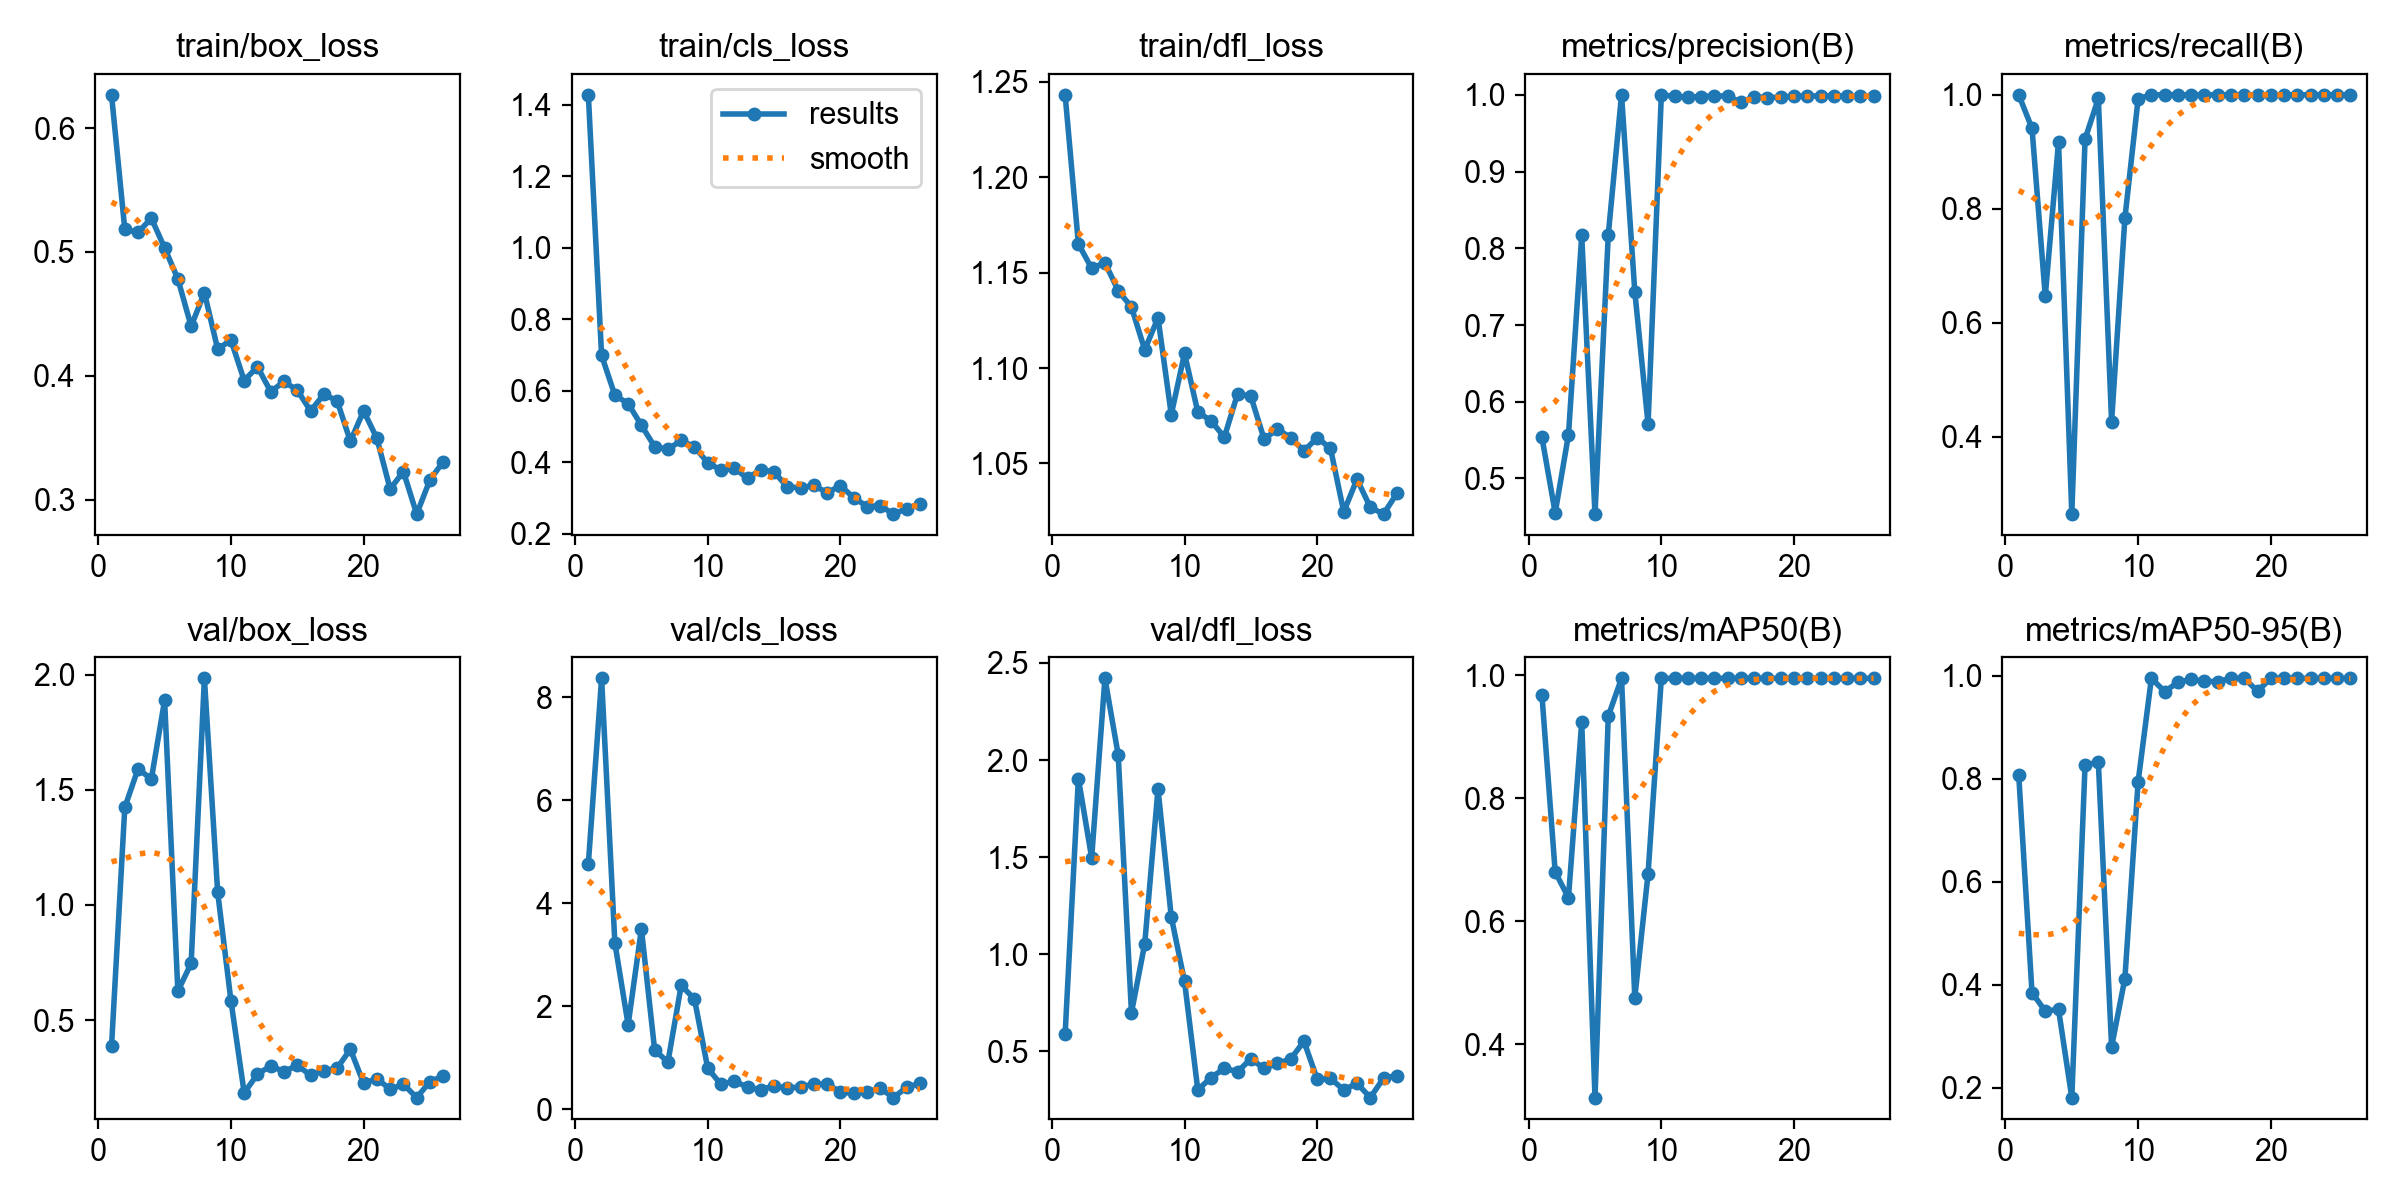

The file beside this chart, header and first rows:
epoch, time, train/box_loss, train/cls_loss, train/dfl_loss, metrics/precision(B), metrics/recall(B), metrics/mAP50(B), metrics/mAP50-95(B), val/box_loss, val/cls_loss, val/dfl_loss, lr/pg0, lr/pg1, lr/pg2
1, 52.63, 0.6268, 1.428, 1.243, 0.5536, 1, 0.9677, 0.8072, 0.3866, 4.763, 0.5894, 0.00062, 0.00062, 0.00062
2, 88.67, 0.5183, 0.6985, 1.165, 0.4553, 0.9412, 0.6801, 0.3846, 1.423, 8.371, 1.905, 0.001235, 0.001235, 0.001235
3, 122.4, 0.5158, 0.5869, 1.152, 0.5569, 0.6471, 0.6384, 0.3484, 1.591, 3.233, 1.496, 0.001825, 0.001825, 0.001825
4, 155.2, 0.5273, 0.5636, 1.155, 0.8167, 0.9173, 0.9241, 0.3519, 1.546, 1.641, 2.421, 0.001881, 0.001881, 0.001881
5, 188.5, 0.5033, 0.5027, 1.141, 0.4536, 0.2647, 0.3133, 0.1805, 1.888, 3.501, 2.027, 0.001842, 0.001842, 0.001842
6, 223.7, 0.4782, 0.443, 1.132, 0.8175, 0.9224, 0.9335, 0.8269, 0.6264, 1.146, 0.6993, 0.001802, 0.001802, 0.001802
7, 261.4, 0.44, 0.4354, 1.11, 1, 0.9936, 0.995, 0.8319, 0.7462, 0.9195, 1.053, 0.001762, 0.001762, 0.001762
8, 299.2, 0.4672, 0.4607, 1.126, 0.7435, 0.4267, 0.4756, 0.2792, 1.984, 2.405, 1.851, 0.001723, 0.001723, 0.001723
9, 337.4, 0.4216, 0.442, 1.076, 0.571, 0.7831, 0.6772, 0.4117, 1.055, 2.141, 1.192, 0.001683, 0.001683, 0.001683
10, 378.3, 0.4289, 0.3984, 1.108, 1, 0.993, 0.995, 0.7944, 0.5843, 0.7951, 0.8597, 0.001644, 0.001644, 0.001644
11, 420.6, 0.3962, 0.3769, 1.077, 0.9979, 1, 0.995, 0.995, 0.184, 0.4824, 0.3019, 0.001604, 0.001604, 0.001604
12, 465.5, 0.4074, 0.3832, 1.072, 0.9968, 1, 0.995, 0.9692, 0.266, 0.5497, 0.3646, 0.001564, 0.001564, 0.001564
13, 504.5, 0.3872, 0.3541, 1.064, 0.9977, 1, 0.995, 0.9874, 0.3012, 0.4264, 0.4125, 0.001525, 0.001525, 0.001525
14, 547.4, 0.3955, 0.3787, 1.087, 0.9984, 1, 0.995, 0.993, 0.2769, 0.3794, 0.3954, 0.001485, 0.001485, 0.001485
15, 593.3, 0.3885, 0.3722, 1.085, 0.9985, 1, 0.995, 0.989, 0.3039, 0.4539, 0.4611, 0.001446, 0.001446, 0.001446
16, 641.7, 0.3718, 0.3302, 1.063, 0.9901, 1, 0.995, 0.9887, 0.261, 0.4034, 0.4124, 0.001406, 0.001406, 0.001406
17, 686.4, 0.385, 0.328, 1.068, 0.9975, 1, 0.995, 0.995, 0.2814, 0.4401, 0.4386, 0.001366, 0.001366, 0.001366
18, 729.4, 0.3801, 0.3347, 1.063, 0.9964, 1, 0.995, 0.995, 0.2912, 0.4819, 0.4604, 0.001327, 0.001327, 0.001327
19, 773.5, 0.3472, 0.3142, 1.056, 0.9968, 1, 0.995, 0.9701, 0.3738, 0.493, 0.5516, 0.001287, 0.001287, 0.001287
20, 822.5, 0.3718, 0.3336, 1.063, 0.9982, 1, 0.995, 0.995, 0.2257, 0.334, 0.3568, 0.001248, 0.001248, 0.001248
21, 869.7, 0.3496, 0.3005, 1.058, 0.9985, 1, 0.995, 0.995, 0.2462, 0.3062, 0.3603, 0.001208, 0.001208, 0.001208
22, 914.5, 0.3087, 0.2756, 1.025, 0.9984, 1, 0.995, 0.995, 0.1999, 0.3426, 0.3017, 0.001168, 0.001168, 0.001168
23, 958.1, 0.3228, 0.2779, 1.042, 0.9985, 1, 0.995, 0.995, 0.2216, 0.4065, 0.3357, 0.001129, 0.001129, 0.001129
24, 1003, 0.2885, 0.2543, 1.027, 0.9984, 1, 0.995, 0.995, 0.1639, 0.2261, 0.2619, 0.001089, 0.001089, 0.001089
25, 1047, 0.3161, 0.2698, 1.023, 0.9979, 1, 0.995, 0.995, 0.2331, 0.4279, 0.3621, 0.00105, 0.00105, 0.00105
26, 1091, 0.3307, 0.2834, 1.034, 0.9982, 1, 0.995, 0.995, 0.2583, 0.5038, 0.3749, 0.00101, 0.00101, 0.00101
